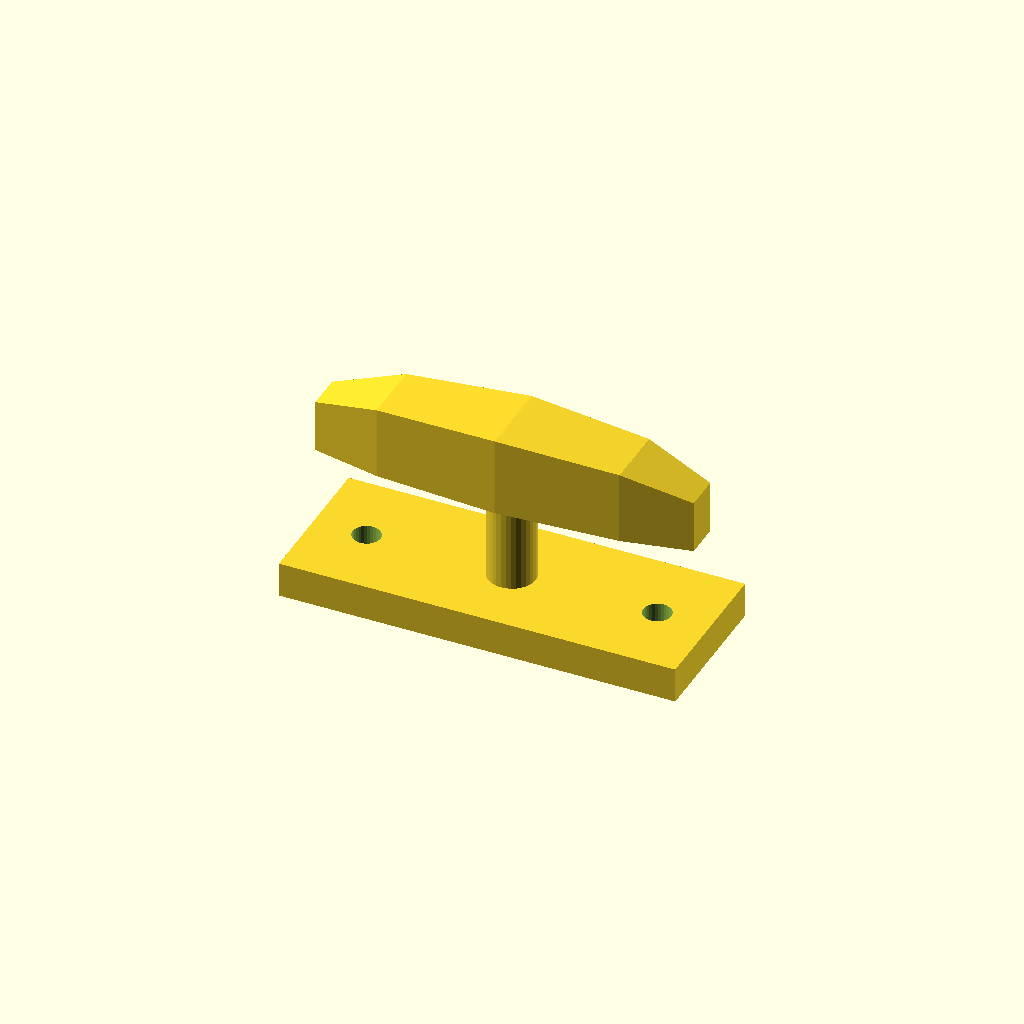
Cell 1 — every parameter at its default value.
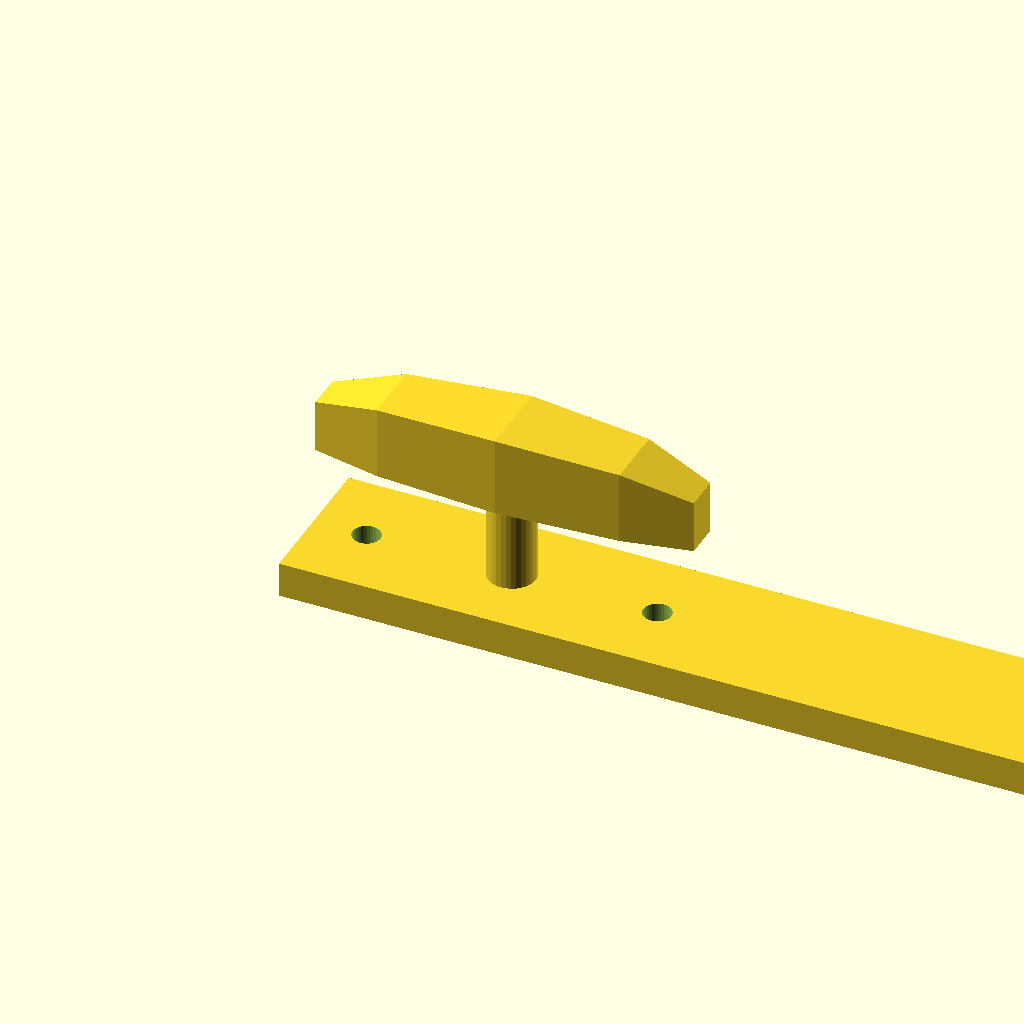
Cell 2 — base_l set to 180, the other parameters unchanged.
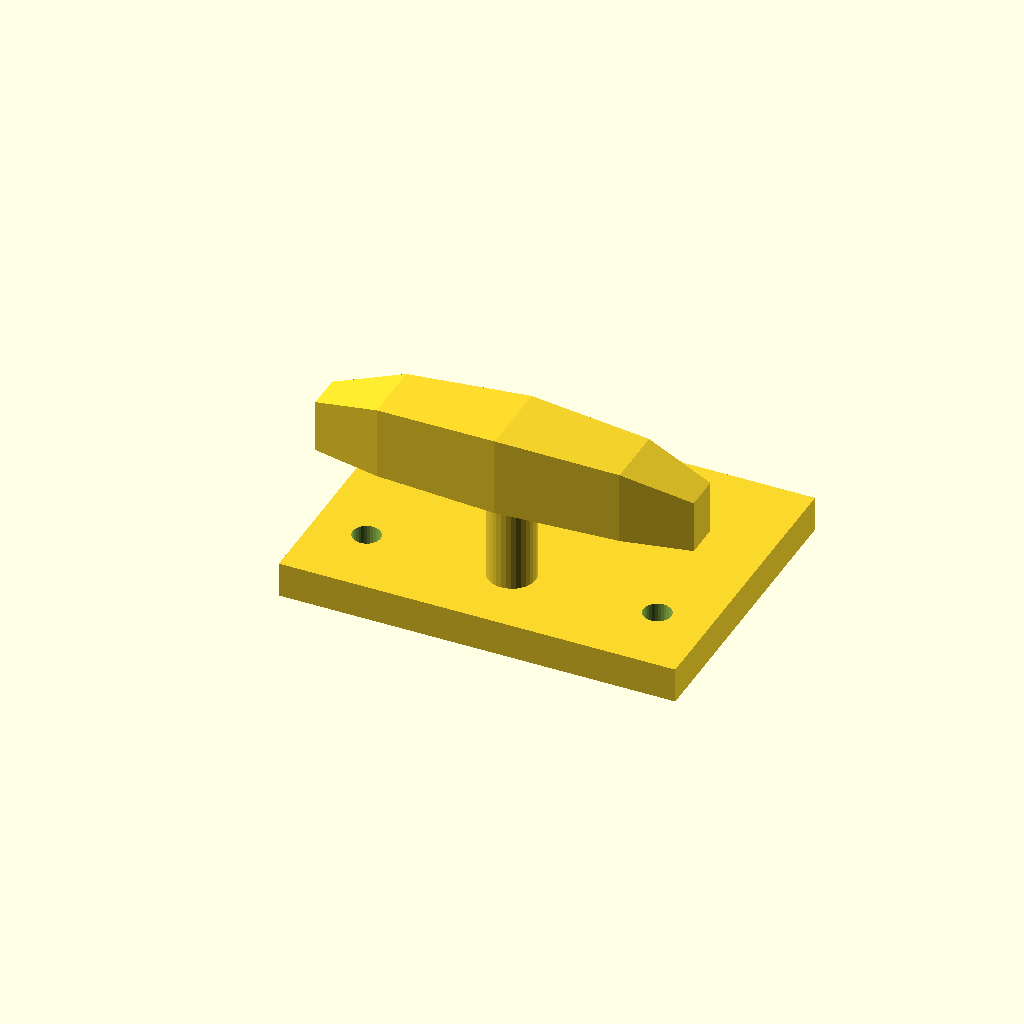
Cell 3 — base_w set to 68, the other parameters unchanged.
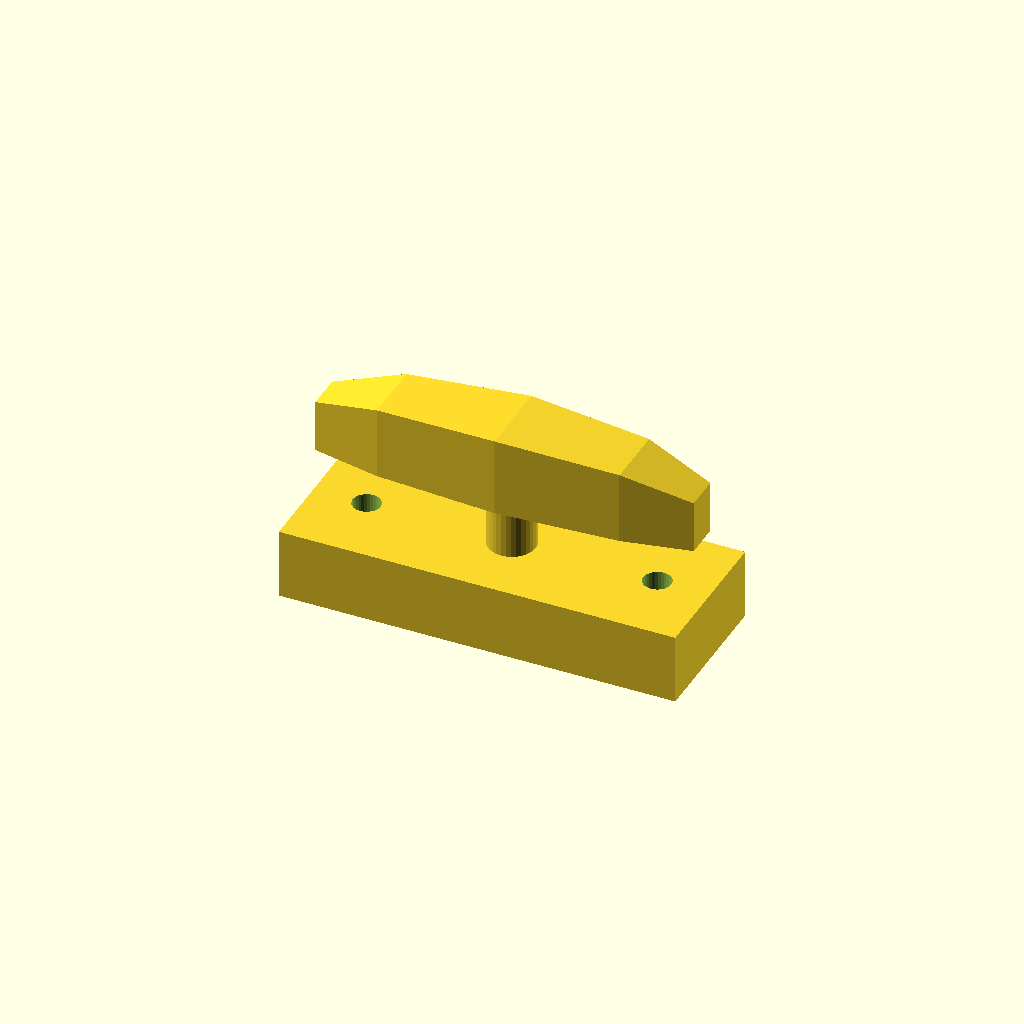
Cell 4 — base_t set to 16, the other parameters unchanged.
All cells are drawn from one camera (rotation 55°, 0°, 25°, orthographic, colour scheme Cornfield), so only the parameter changes between them.
OpenSCAD source file optional_data/data/gen3/cleats/part_0027.scad:
$fn = 32;

// ----------------------------------------------------------------------
// Boat cleat: 90 mm base, horn 38 mm up
// ----------------------------------------------------------------------

// --- parameters (mm) ---
base_l = 90;              // base length
base_w = 34;              // base width
base_t = 8;               // base thickness
horn_len = 85.5;          // horn length
horn_d = 18;              // horn diameter at the middle
horn_z = 38;              // horn axis height
end_drop = 6;             // how far the horn tips drop
post_d = 10.8;            // centre post diameter
holes_d = 6.35;           // fixing holes
hole_x = 33;              // fixing hole spacing

difference() {
  union() {
    translate([-45, -17, 0]) cube([base_l, base_w, base_t]);
    /* centre post, sunk 1 mm into the base */
    translate([0, 0, 7]) cylinder(h = 31, d = post_d);
    /* horn: a hull chain of boxes, full in the middle and lighter at the tips */
    hull() {
      translate([-42.75, -4.05, 29]) cube([0.4, 8.1, 12], center = false);
      translate([-27.36, -7.2, 29]) cube([0.4, 14.4, 16.5], center = false);
    }
    hull() {
      translate([-27.36, -7.2, 29]) cube([0.4, 14.4, 16.5], center = false);
      translate([0, -9, 29]) cube([0.4, 18, 18], center = false);
    }
    hull() {
      translate([0, -9, 29]) cube([0.4, 18, 18], center = false);
      translate([27.36, -7.2, 29]) cube([0.4, 14.4, 16.5], center = false);
    }
    hull() {
      translate([27.36, -7.2, 29]) cube([0.4, 14.4, 16.5], center = false);
      translate([42.75, -4.05, 29]) cube([0.4, 8.1, 12], center = false);
    }
  }
  translate([-33, 0, -2.5]) cylinder(h = base_t + 5, d = holes_d);
  translate([33, 0, -2.5]) cylinder(h = base_t + 5, d = holes_d);
}
Customizer parameters (derived from the source; name, type, default, range or options):
base_l: number, default 90
base_w: number, default 34
base_t: number, default 8
horn_len: number, default 85.5
horn_d: number, default 18
horn_z: number, default 38
end_drop: number, default 6
post_d: number, default 10.8
holes_d: number, default 6.35
hole_x: number, default 33
